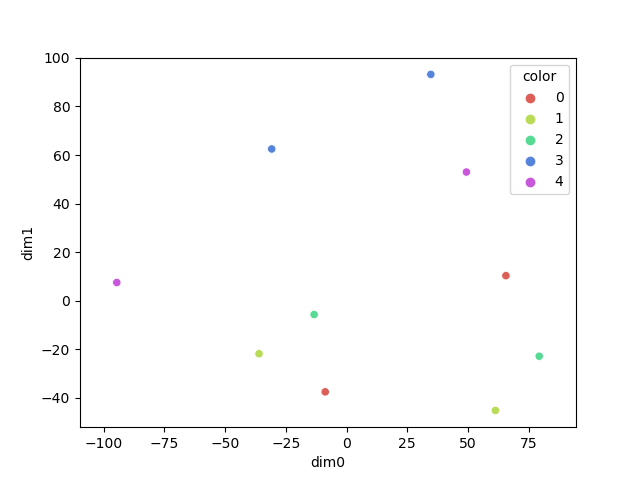

The data file committed next to this chart (first rows):
dim0, dim1, color
65.64, 10.33, 0
-8.763, -37.51, 0
-36.02, -21.81, 1
61.3, -45.15, 1
-13.34, -5.674, 2
79.34, -22.83, 2
-30.79, 62.49, 3
34.72, 93.2, 3
-94.59, 7.517, 4
49.37, 53, 4
